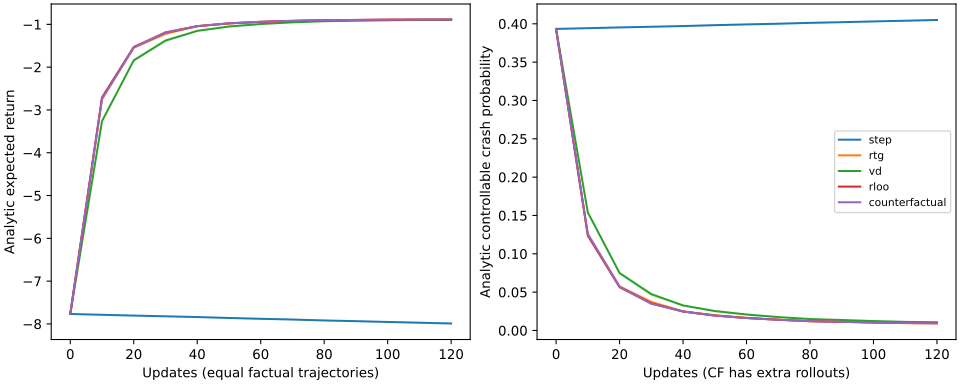

Data behind this chart, as committed beside it:
seed, method, iteration, expected_return, crash_probability, expected_terminal_x, rollout_equivalents
0, step, 0, -7.768, 0.3933, 64.0, 0
0, step, 10, -7.788, 0.3944, 64.02, 2560
0, step, 20, -7.814, 0.3957, 64.05, 5120
0, step, 30, -7.834, 0.3968, 64.07, 7680
0, step, 40, -7.851, 0.3976, 64.08, 10240
0, step, 50, -7.867, 0.3985, 64.1, 12800
0, step, 60, -7.88, 0.3992, 64.11, 15360
0, step, 70, -7.896, 0.4, 64.13, 17920
0, step, 80, -7.906, 0.4005, 64.14, 20480
0, step, 90, -7.921, 0.4013, 64.15, 23040
0, step, 100, -7.943, 0.4024, 64.18, 25600
0, step, 110, -7.957, 0.4032, 64.19, 28160
0, step, 120, -7.968, 0.4038, 64.2, 30720
0, rtg, 0, -7.768, 0.3933, 64.0, 0
0, rtg, 10, -2.725, 0.1246, 57.49, 2560
0, rtg, 20, -1.51, 0.05535, 54.22, 5120
0, rtg, 30, -1.182, 0.03469, 52.59, 7680
0, rtg, 40, -1.044, 0.02498, 51.52, 10240
0, rtg, 50, -0.9959, 0.02119, 51.01, 12800
0, rtg, 60, -0.9547, 0.01764, 50.45, 15360
0, rtg, 70, -0.9241, 0.01465, 49.9, 17920
0, rtg, 80, -0.911, 0.01316, 49.59, 20480
0, rtg, 90, -0.9039, 0.01226, 49.39, 23040
0, rtg, 100, -0.8975, 0.0114, 49.18, 25600
0, rtg, 110, -0.9001, 0.01176, 49.27, 28160
0, rtg, 120, -0.903, 0.01216, 49.37, 30720
0, vd, 0, -7.768, 0.3933, 64.0, 0
0, vd, 10, -3.289, 0.1555, 58.52, 2560
0, vd, 20, -1.833, 0.07443, 55.34, 5120
0, vd, 30, -1.334, 0.0445, 53.44, 7680
0, vd, 40, -1.161, 0.03326, 52.45, 10240
0, vd, 50, -1.066, 0.02661, 51.72, 12800
0, vd, 60, -1.015, 0.02271, 51.22, 15360
0, vd, 70, -0.9532, 0.01753, 50.43, 17920
0, vd, 80, -0.9296, 0.01524, 50.02, 20480
0, vd, 90, -0.923, 0.01455, 49.88, 23040
0, vd, 100, -0.9115, 0.01326, 49.61, 25600
0, vd, 110, -0.903, 0.01219, 49.37, 28160
0, vd, 120, -0.9028, 0.01216, 49.37, 30720
0, rloo, 0, -7.768, 0.3933, 64.0, 0
0, rloo, 10, -2.696, 0.123, 57.43, 2560
0, rloo, 20, -1.504, 0.05497, 54.19, 5120
0, rloo, 30, -1.183, 0.03474, 52.59, 7680
0, rloo, 40, -1.058, 0.02603, 51.65, 10240
0, rloo, 50, -0.9858, 0.02037, 50.89, 12800
0, rloo, 60, -0.955, 0.0177, 50.46, 15360
0, rloo, 70, -0.9144, 0.01362, 49.69, 17920
0, rloo, 80, -0.8995, 0.01174, 49.27, 20480
0, rloo, 90, -0.8977, 0.01148, 49.2, 23040
0, rloo, 100, -0.8949, 0.01106, 49.1, 25600
0, rloo, 110, -0.8898, 0.0102, 48.87, 28160
0, rloo, 120, -0.8897, 0.01017, 48.86, 30720
0, counterfactual, 0, -7.768, 0.3933, 64.0, 0
0, counterfactual, 10, -2.724, 0.1245, 57.49, 330240
0, counterfactual, 20, -1.514, 0.05561, 54.24, 660480
0, counterfactual, 30, -1.183, 0.03472, 52.59, 990720
0, counterfactual, 40, -1.055, 0.0258, 51.62, 1320960
0, counterfactual, 50, -0.9842, 0.02024, 50.87, 1651200
0, counterfactual, 60, -0.9526, 0.01748, 50.42, 1981440
0, counterfactual, 70, -0.9179, 0.01401, 49.77, 2311680
... 460 more rows
